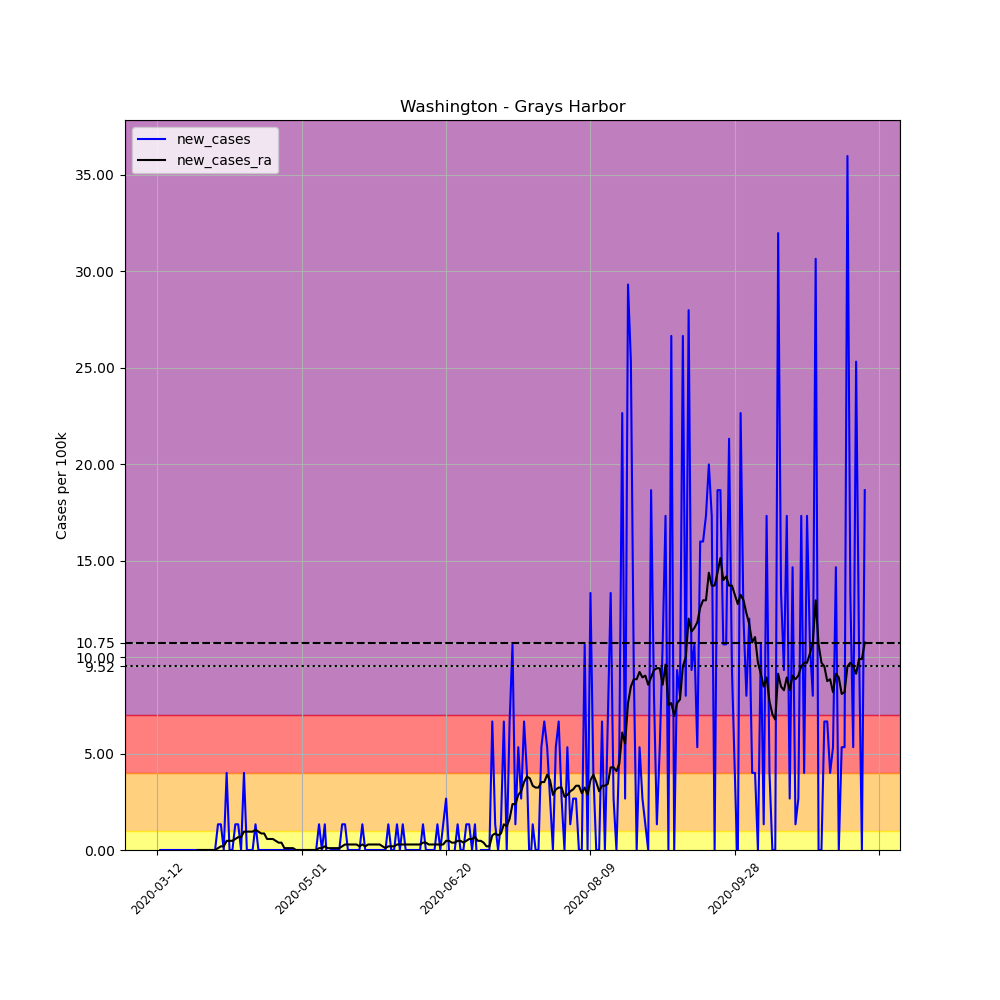

The data file committed next to this chart (first rows):
, date, county, state, fips, cases, deaths, COUNTY, STNAME, CTYNAME, POPESTIMATE2019, per_100k, new_cases, new_cases_ra
62596, 2020-03-12, Grays Harbor, Washington, 53027, 1, 0, 27, Washington, Grays Harbor, 75061, 1.332, , 
62597, 2020-03-13, Grays Harbor, Washington, 53027, 1, 0, 27, Washington, Grays Harbor, 75061, 1.332, 0.0, 
62598, 2020-03-14, Grays Harbor, Washington, 53027, 1, 0, 27, Washington, Grays Harbor, 75061, 1.332, 0.0, 
62599, 2020-03-15, Grays Harbor, Washington, 53027, 1, 0, 27, Washington, Grays Harbor, 75061, 1.332, 0.0, 
62600, 2020-03-16, Grays Harbor, Washington, 53027, 1, 0, 27, Washington, Grays Harbor, 75061, 1.332, 0.0, 
62601, 2020-03-17, Grays Harbor, Washington, 53027, 1, 0, 27, Washington, Grays Harbor, 75061, 1.332, 0.0, 
62602, 2020-03-18, Grays Harbor, Washington, 53027, 1, 0, 27, Washington, Grays Harbor, 75061, 1.332, 0.0, 
62603, 2020-03-19, Grays Harbor, Washington, 53027, 1, 0, 27, Washington, Grays Harbor, 75061, 1.332, 0.0, 
62604, 2020-03-20, Grays Harbor, Washington, 53027, 1, 0, 27, Washington, Grays Harbor, 75061, 1.332, 0.0, 
62605, 2020-03-21, Grays Harbor, Washington, 53027, 1, 0, 27, Washington, Grays Harbor, 75061, 1.332, 0.0, 
62606, 2020-03-22, Grays Harbor, Washington, 53027, 1, 0, 27, Washington, Grays Harbor, 75061, 1.332, 0.0, 
62607, 2020-03-23, Grays Harbor, Washington, 53027, 1, 0, 27, Washington, Grays Harbor, 75061, 1.332, 0.0, 
62608, 2020-03-24, Grays Harbor, Washington, 53027, 1, 0, 27, Washington, Grays Harbor, 75061, 1.332, 0.0, 
62609, 2020-03-25, Grays Harbor, Washington, 53027, 1, 0, 27, Washington, Grays Harbor, 75061, 1.332, 0.0, 
62610, 2020-03-26, Grays Harbor, Washington, 53027, 1, 0, 27, Washington, Grays Harbor, 75061, 1.332, 0.0, 0.0
62611, 2020-03-27, Grays Harbor, Washington, 53027, 1, 0, 27, Washington, Grays Harbor, 75061, 1.332, 0.0, 0.0
62612, 2020-03-28, Grays Harbor, Washington, 53027, 1, 0, 27, Washington, Grays Harbor, 75061, 1.332, 0.0, 0.0
62613, 2020-03-29, Grays Harbor, Washington, 53027, 1, 0, 27, Washington, Grays Harbor, 75061, 1.332, 0.0, 0.0
62614, 2020-03-30, Grays Harbor, Washington, 53027, 1, 0, 27, Washington, Grays Harbor, 75061, 1.332, 0.0, 0.0
62615, 2020-03-31, Grays Harbor, Washington, 53027, 1, 0, 27, Washington, Grays Harbor, 75061, 1.332, 0.0, 0.0
62616, 2020-04-01, Grays Harbor, Washington, 53027, 1, 0, 27, Washington, Grays Harbor, 75061, 1.332, 0.0, 0.0
62617, 2020-04-02, Grays Harbor, Washington, 53027, 2, 0, 27, Washington, Grays Harbor, 75061, 2.664, 1.332, 0.09516
62618, 2020-04-03, Grays Harbor, Washington, 53027, 3, 0, 27, Washington, Grays Harbor, 75061, 3.997, 1.332, 0.1903
62619, 2020-04-04, Grays Harbor, Washington, 53027, 3, 0, 27, Washington, Grays Harbor, 75061, 3.997, 0.0, 0.1903
62620, 2020-04-05, Grays Harbor, Washington, 53027, 6, 0, 27, Washington, Grays Harbor, 75061, 7.993, 3.997, 0.4758
62621, 2020-04-06, Grays Harbor, Washington, 53027, 6, 0, 27, Washington, Grays Harbor, 75061, 7.993, 0.0, 0.4758
62622, 2020-04-07, Grays Harbor, Washington, 53027, 6, 0, 27, Washington, Grays Harbor, 75061, 7.993, 0.0, 0.4758
62623, 2020-04-08, Grays Harbor, Washington, 53027, 7, 0, 27, Washington, Grays Harbor, 75061, 9.326, 1.332, 0.571
62624, 2020-04-09, Grays Harbor, Washington, 53027, 8, 0, 27, Washington, Grays Harbor, 75061, 10.66, 1.332, 0.6661
62625, 2020-04-10, Grays Harbor, Washington, 53027, 8, 0, 27, Washington, Grays Harbor, 75061, 10.66, 0.0, 0.6661
62626, 2020-04-11, Grays Harbor, Washington, 53027, 11, 0, 27, Washington, Grays Harbor, 75061, 14.65, 3.997, 0.9516
62627, 2020-04-12, Grays Harbor, Washington, 53027, 11, 0, 27, Washington, Grays Harbor, 75061, 14.65, 0.0, 0.9516
62628, 2020-04-13, Grays Harbor, Washington, 53027, 11, 0, 27, Washington, Grays Harbor, 75061, 14.65, 0.0, 0.9516
62629, 2020-04-14, Grays Harbor, Washington, 53027, 11, 0, 27, Washington, Grays Harbor, 75061, 14.65, 0.0, 0.9516
62630, 2020-04-15, Grays Harbor, Washington, 53027, 12, 0, 27, Washington, Grays Harbor, 75061, 15.99, 1.332, 1.047
62631, 2020-04-16, Grays Harbor, Washington, 53027, 12, 0, 27, Washington, Grays Harbor, 75061, 15.99, 0.0, 0.9516
62632, 2020-04-17, Grays Harbor, Washington, 53027, 12, 0, 27, Washington, Grays Harbor, 75061, 15.99, 0.0, 0.8564
62633, 2020-04-18, Grays Harbor, Washington, 53027, 12, 0, 27, Washington, Grays Harbor, 75061, 15.99, 0.0, 0.8564
62634, 2020-04-19, Grays Harbor, Washington, 53027, 12, 0, 27, Washington, Grays Harbor, 75061, 15.99, 0.0, 0.571
62635, 2020-04-20, Grays Harbor, Washington, 53027, 12, 0, 27, Washington, Grays Harbor, 75061, 15.99, 0.0, 0.571
62636, 2020-04-21, Grays Harbor, Washington, 53027, 12, 0, 27, Washington, Grays Harbor, 75061, 15.99, 0.0, 0.571
62637, 2020-04-22, Grays Harbor, Washington, 53027, 12, 0, 27, Washington, Grays Harbor, 75061, 15.99, 0.0, 0.4758
62638, 2020-04-23, Grays Harbor, Washington, 53027, 12, 0, 27, Washington, Grays Harbor, 75061, 15.99, 0.0, 0.3806
62639, 2020-04-24, Grays Harbor, Washington, 53027, 12, 0, 27, Washington, Grays Harbor, 75061, 15.99, 0.0, 0.3806
62640, 2020-04-25, Grays Harbor, Washington, 53027, 12, 0, 27, Washington, Grays Harbor, 75061, 15.99, 0.0, 0.09516
62641, 2020-04-26, Grays Harbor, Washington, 53027, 12, 0, 27, Washington, Grays Harbor, 75061, 15.99, 0.0, 0.09516
62642, 2020-04-27, Grays Harbor, Washington, 53027, 12, 0, 27, Washington, Grays Harbor, 75061, 15.99, 0.0, 0.09516
62643, 2020-04-28, Grays Harbor, Washington, 53027, 12, 0, 27, Washington, Grays Harbor, 75061, 15.99, 0.0, 0.09516
62644, 2020-04-29, Grays Harbor, Washington, 53027, 12, 0, 27, Washington, Grays Harbor, 75061, 15.99, 0.0, 6.344131569286608e-17
62645, 2020-04-30, Grays Harbor, Washington, 53027, 12, 0, 27, Washington, Grays Harbor, 75061, 15.99, 0.0, 6.344131569286608e-17
62646, 2020-05-01, Grays Harbor, Washington, 53027, 12, 0, 27, Washington, Grays Harbor, 75061, 15.99, 0.0, 6.344131569286608e-17
62647, 2020-05-02, Grays Harbor, Washington, 53027, 12, 0, 27, Washington, Grays Harbor, 75061, 15.99, 0.0, 6.344131569286608e-17
62648, 2020-05-03, Grays Harbor, Washington, 53027, 12, 0, 27, Washington, Grays Harbor, 75061, 15.99, 0.0, 6.344131569286608e-17
62649, 2020-05-04, Grays Harbor, Washington, 53027, 12, 0, 27, Washington, Grays Harbor, 75061, 15.99, 0.0, 6.344131569286608e-17
62650, 2020-05-05, Grays Harbor, Washington, 53027, 12, 0, 27, Washington, Grays Harbor, 75061, 15.99, 0.0, 6.344131569286608e-17
62651, 2020-05-06, Grays Harbor, Washington, 53027, 12, 0, 27, Washington, Grays Harbor, 75061, 15.99, 0.0, 6.344131569286608e-17
62652, 2020-05-07, Grays Harbor, Washington, 53027, 13, 0, 27, Washington, Grays Harbor, 75061, 17.32, 1.332, 0.09516
62653, 2020-05-08, Grays Harbor, Washington, 53027, 13, 0, 27, Washington, Grays Harbor, 75061, 17.32, 0.0, 0.09516
62654, 2020-05-09, Grays Harbor, Washington, 53027, 14, 0, 27, Washington, Grays Harbor, 75061, 18.65, 1.332, 0.1903
62655, 2020-05-10, Grays Harbor, Washington, 53027, 13, 0, 27, Washington, Grays Harbor, 75061, 17.32, -1.332, 0.09516
... 186 more rows
